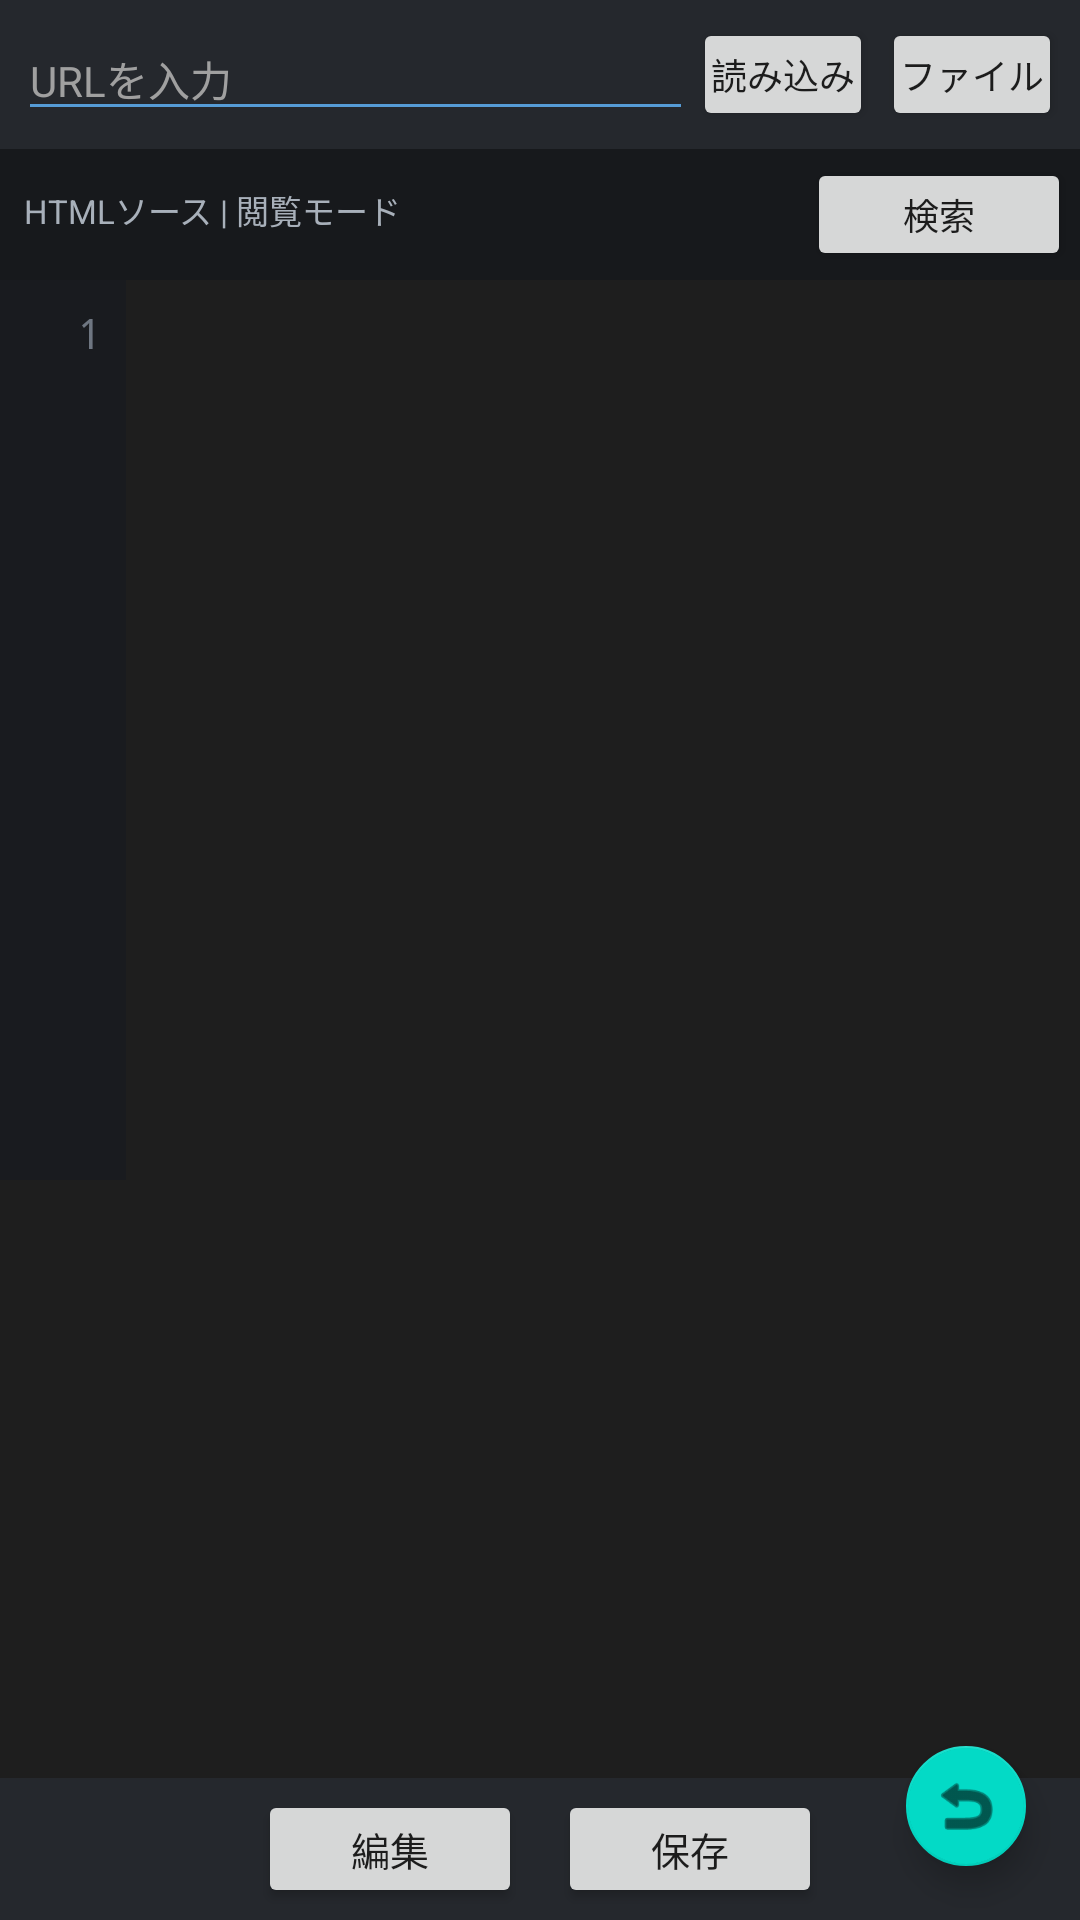

Reconstruct the res/layout file that produces this screen, plus the resources it refers to.
<!-- AndroidManifest.xml: application theme Theme.MaterialComponents.Light.NoActionBar -->
<!-- res/layout/htmlview.xml -->
<?xml version="1.0" encoding="utf-8"?>
<RelativeLayout xmlns:android="http://schemas.android.com/apk/res/android"
    xmlns:app="http://schemas.android.com/apk/res-auto"
    android:id="@+id/rootLayout"
    android:layout_width="match_parent"
    android:layout_height="match_parent"
    android:background="#17191C">

    <LinearLayout
        android:id="@+id/topLayout"
        android:layout_width="match_parent"
        android:layout_height="wrap_content"
        android:orientation="horizontal"
        android:gravity="center_vertical"
        android:padding="6dp"
        android:background="#25282D">

        <EditText
            android:id="@+id/urlInput"
            android:layout_width="0dp"
            android:layout_height="wrap_content"
            android:layout_weight="1"
            android:hint="URLを入力"
            android:textColor="#F0F0F0"
            android:textColorHint="#A0A0A0"
            android:backgroundTint="#569CD6"
            android:textSize="14sp"
            android:inputType="textUri"
            android:singleLine="true"
            android:imeOptions="actionGo"
            android:minWidth="0dp"
            android:textIsSelectable="true"
            android:longClickable="true" />

        <Button
            android:id="@+id/loadButton"
            android:layout_width="wrap_content"
            android:layout_height="wrap_content"
            android:minWidth="48dp"
            android:minHeight="36dp"
            android:paddingLeft="6dp"
            android:paddingRight="6dp"
            android:text="読み込み"
            android:textSize="12sp" />

        <Button
            android:id="@+id/loadFromStorageButton"
            android:layout_width="wrap_content"
            android:layout_height="wrap_content"
            android:layout_marginStart="3dp"
            android:minWidth="48dp"
            android:minHeight="36dp"
            android:paddingLeft="6dp"
            android:paddingRight="6dp"
            android:text="ファイル"
            android:textSize="12sp" />
    </LinearLayout>

    <Button
        android:id="@+id/searchButton"
        android:layout_width="wrap_content"
        android:layout_height="wrap_content"
        android:layout_below="@id/topLayout"
        android:layout_alignParentEnd="true"
        android:layout_margin="3dp"
        android:minHeight="34dp"
        android:text="検索"
        android:textSize="12sp" />

    <TextView
        android:id="@+id/sourceStatusTextView"
        android:layout_width="wrap_content"
        android:layout_height="wrap_content"
        android:layout_below="@id/topLayout"
        android:layout_alignParentStart="true"
        android:layout_toStartOf="@id/searchButton"
        android:layout_alignBottom="@id/searchButton"
        android:gravity="center_vertical"
        android:paddingStart="8dp"
        android:paddingEnd="4dp"
        android:text="HTMLソース | 閲覧モード"
        android:textColor="#A8B0BA"
        android:textSize="11sp"
        android:ellipsize="end"
        android:singleLine="true" />

    <ScrollView
        android:id="@+id/scrollView"
        android:layout_width="match_parent"
        android:layout_height="match_parent"
        android:layout_below="@id/searchButton"
        android:layout_above="@id/bottomLayout"
        android:fillViewport="false"
        android:padding="0dp"
        android:background="#1E1E1E"
        android:overScrollMode="always">

        <LinearLayout
            android:id="@+id/sourceRow"
            android:layout_width="match_parent"
            android:layout_height="wrap_content"
            android:orientation="horizontal"
            android:gravity="top"
            android:background="#1E1E1E">

            <TextView
                android:id="@+id/lineNumberTextView"
                android:layout_width="wrap_content"
                android:layout_height="wrap_content"
                android:minWidth="42dp"
                android:minHeight="300dp"
                android:gravity="top|end"
                android:paddingStart="4dp"
                android:paddingEnd="8dp"
                android:paddingTop="8dp"
                android:paddingBottom="8dp"
                android:fontFamily="monospace"
                android:textSize="14sp"
                android:textColor="#6E7681"
                android:background="#191B1F"
                android:includeFontPadding="true"
                android:text="1" />

            <EditText
                android:id="@+id/htmlEditText"
                android:layout_width="0dp"
                android:layout_height="wrap_content"
                android:layout_weight="1"
                android:minHeight="300dp"
                android:background="#1E1E1E"
                android:textColor="#D4D4D4"
                android:textColorHint="#777777"
                android:textSize="14sp"
                android:fontFamily="monospace"
                android:lineSpacingExtra="0dp"
                android:inputType="textMultiLine|textNoSuggestions"
                android:textIsSelectable="true"
                android:focusable="true"
                android:focusableInTouchMode="true"
                android:gravity="top|start"
                android:padding="8dp"
                android:scrollHorizontally="true"
                android:longClickable="true"
                />
        </LinearLayout>
    </ScrollView>

    <LinearLayout
        android:id="@+id/bottomLayout"
        android:layout_width="match_parent"
        android:layout_height="wrap_content"
        android:layout_alignParentBottom="true"
        android:orientation="horizontal"
        android:padding="4dp"
        android:gravity="center_vertical|center_horizontal"
        android:background="#25282D">

        <Button
            android:id="@+id/editButton"
            android:layout_width="wrap_content"
            android:layout_height="wrap_content"
            android:minHeight="36dp"
            android:text="編集"
            android:textSize="13sp" />

        <Button
            android:id="@+id/saveButton"
            android:layout_width="wrap_content"
            android:layout_height="wrap_content"
            android:layout_marginStart="12dp"
            android:minHeight="36dp"
            android:text="保存"
            android:textSize="13sp" />
    </LinearLayout>

    <com.google.android.material.floatingactionbutton.FloatingActionButton
        android:id="@+id/revertFab"
        android:layout_width="wrap_content"
        android:layout_height="wrap_content"
        android:layout_alignParentBottom="true"
        android:layout_alignParentEnd="true"
        android:layout_margin="14dp"
        android:contentDescription="元に戻す"
        android:src="@android:drawable/ic_menu_revert"
        app:fabSize="mini" />

    <RelativeLayout
        android:id="@+id/searchOverlay"
        android:layout_width="match_parent"
        android:layout_height="match_parent"
        android:background="#E617191C"
        android:padding="10dp"
        android:visibility="gone">

        <EditText
            android:id="@+id/searchQueryEditText"
            android:layout_width="match_parent"
            android:layout_height="wrap_content"
            android:layout_toStartOf="@id/closeSearchButton"
            android:layout_marginEnd="8dp"
            android:hint="検索語を入力"
            android:textColor="#F0F0F0"
            android:textColorHint="#A0A0A0"
            android:backgroundTint="#569CD6"
            android:textIsSelectable="true"
            android:longClickable="true" />

        <Button
            android:id="@+id/closeSearchButton"
            android:layout_width="40dp"
            android:layout_height="40dp"
            android:layout_alignParentEnd="true"
            android:layout_alignParentTop="true"
            android:gravity="center"
            android:padding="0dp"
            android:text="×"
            android:textSize="20sp" />

        <Button
            android:id="@+id/searchPrevButton"
            android:layout_width="wrap_content"
            android:layout_height="wrap_content"
            android:layout_below="@id/searchQueryEditText"
            android:layout_alignParentStart="true"
            android:layout_marginTop="8dp"
            android:text="← 前へ" />

        <Button
            android:id="@+id/searchNextButton"
            android:layout_width="wrap_content"
            android:layout_height="wrap_content"
            android:layout_below="@id/searchQueryEditText"
            android:layout_toEndOf="@id/searchPrevButton"
            android:layout_marginStart="8dp"
            android:layout_marginTop="8dp"
            android:text="次へ →" />

        <TextView
            android:id="@+id/searchResultCountTextView"
            android:layout_width="wrap_content"
            android:layout_height="wrap_content"
            android:layout_below="@id/searchQueryEditText"
            android:layout_alignParentEnd="true"
            android:layout_marginTop="16dp"
            android:text="件数: 0"
            android:textColor="#FFFFFF"
            android:textIsSelectable="true"
            android:longClickable="true" />
    </RelativeLayout>
</RelativeLayout>
<!-- resources referenced by this layout -->
<resources>

</resources>
